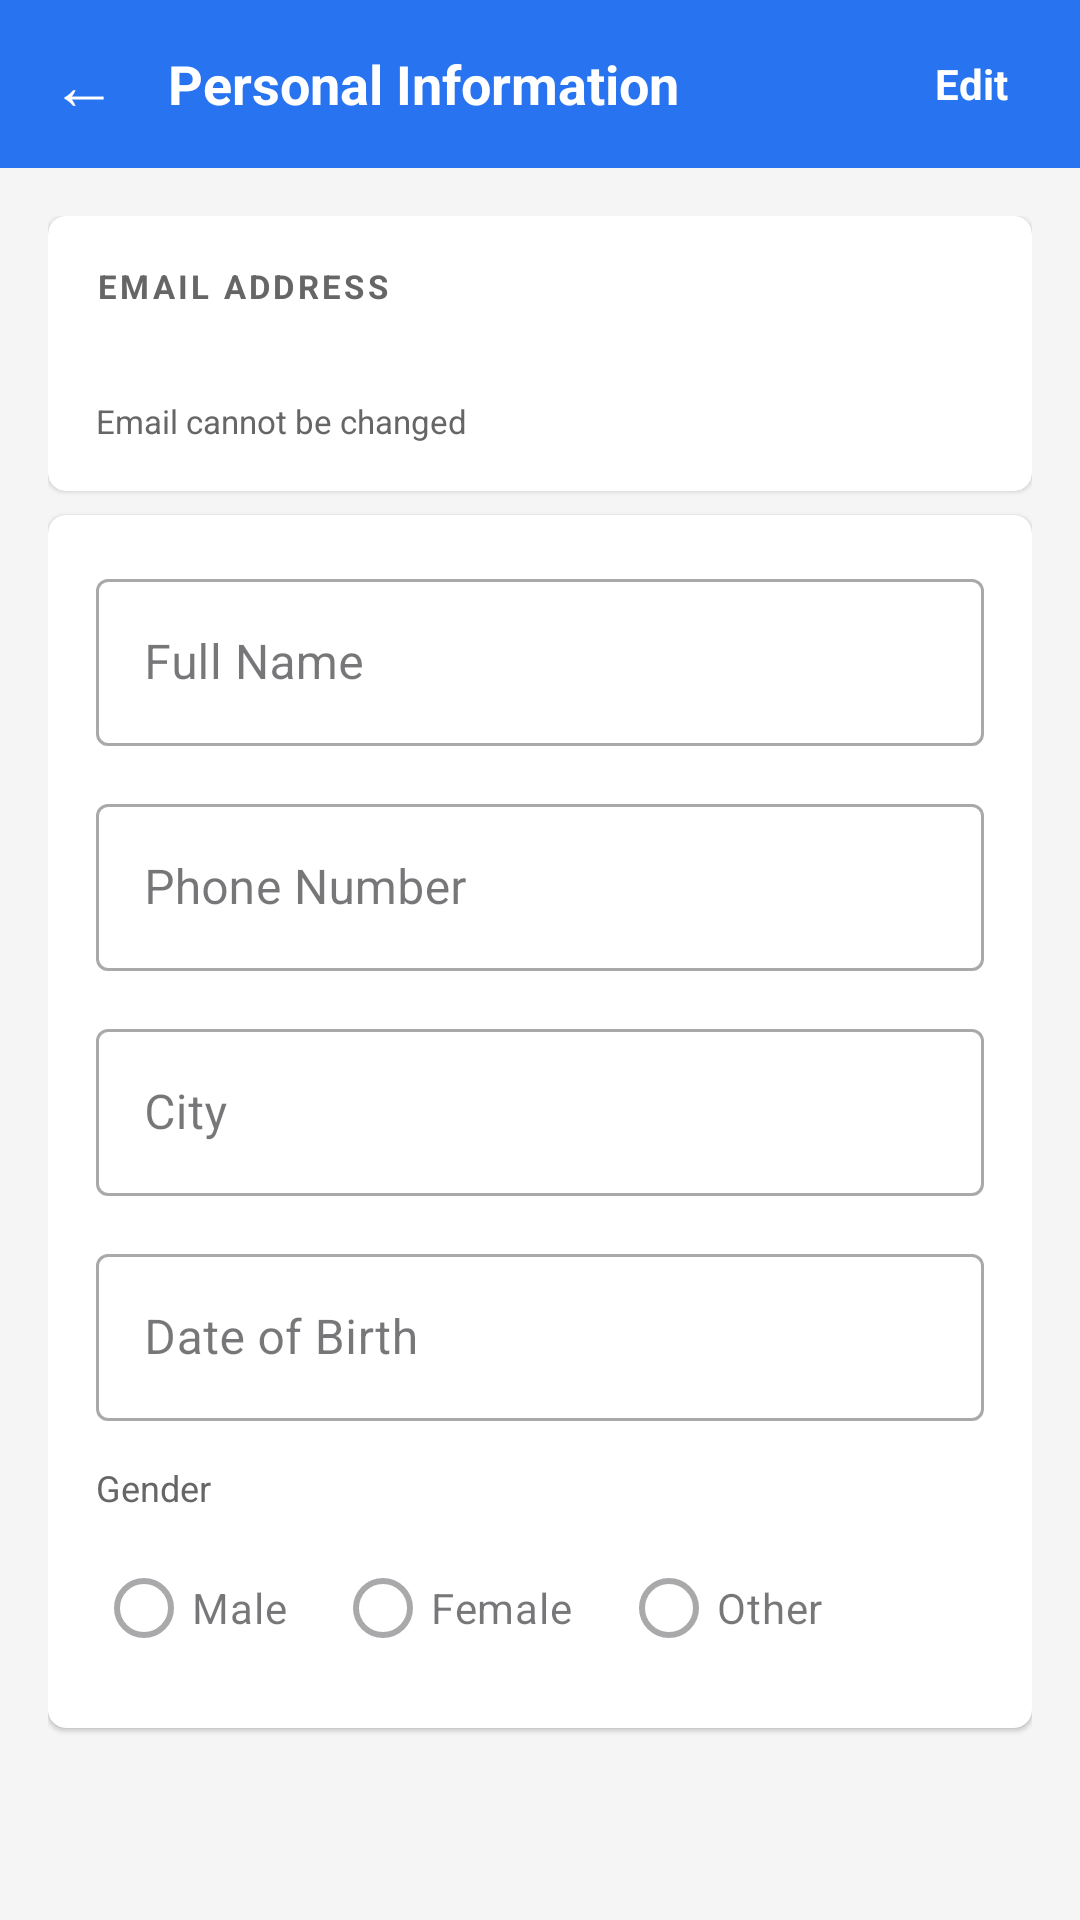

Write the Android layout XML for this screen, with the resource values it uses.
<!-- AndroidManifest.xml: application theme Theme.CTPlayground -->
<!-- res/layout/activity_personal_info.xml -->
<?xml version="1.0" encoding="utf-8"?>
<LinearLayout xmlns:android="http://schemas.android.com/apk/res/android"
    xmlns:app="http://schemas.android.com/apk/res-auto"
    android:layout_width="match_parent"
    android:layout_height="match_parent"
    android:background="#F5F5F5"
    android:fitsSystemWindows="true"
    android:orientation="vertical">

    
    <LinearLayout
        android:layout_width="match_parent"
        android:layout_height="56dp"
        android:background="#2874F0"
        android:gravity="center_vertical"
        android:orientation="horizontal"
        android:paddingStart="8dp"
        android:paddingEnd="16dp">

        <TextView
            android:id="@+id/btnBack"
            android:layout_width="40dp"
            android:layout_height="40dp"
            android:gravity="center"
            android:text="←"
            android:textColor="#FFFFFF"
            android:textSize="22sp"
            android:background="?attr/selectableItemBackgroundBorderless"
            android:clickable="true"
            android:focusable="true" />

        <TextView
            android:layout_width="0dp"
            android:layout_height="wrap_content"
            android:layout_weight="1"
            android:layout_marginStart="8dp"
            android:text="Personal Information"
            android:textColor="#FFFFFF"
            android:textSize="18sp"
            android:textStyle="bold" />

        <TextView
            android:id="@+id/btnEdit"
            android:layout_width="wrap_content"
            android:layout_height="wrap_content"
            android:text="Edit"
            android:textColor="#FFFFFF"
            android:textSize="14sp"
            android:textStyle="bold"
            android:padding="8dp"
            android:background="?attr/selectableItemBackgroundBorderless"
            android:clickable="true"
            android:focusable="true" />

    </LinearLayout>

    <ScrollView
        android:layout_width="match_parent"
        android:layout_height="0dp"
        android:layout_weight="1">

        <LinearLayout
            android:layout_width="match_parent"
            android:layout_height="wrap_content"
            android:orientation="vertical"
            android:padding="16dp">

            
            <androidx.cardview.widget.CardView
                android:layout_width="match_parent"
                android:layout_height="wrap_content"
                android:layout_marginBottom="8dp"
                app:cardCornerRadius="6dp"
                app:cardElevation="1dp"
                app:cardBackgroundColor="#FFFFFF">

                <LinearLayout
                    android:layout_width="match_parent"
                    android:layout_height="wrap_content"
                    android:orientation="vertical"
                    android:padding="16dp">

                    <TextView
                        android:layout_width="wrap_content"
                        android:layout_height="wrap_content"
                        android:text="EMAIL ADDRESS"
                        android:textColor="@color/text_gray"
                        android:textSize="11sp"
                        android:textStyle="bold"
                        android:letterSpacing="0.1"
                        android:layout_marginBottom="6dp" />

                    <TextView
                        android:id="@+id/tvEmail"
                        android:layout_width="match_parent"
                        android:layout_height="wrap_content"
                        android:textColor="#212121"
                        android:textSize="15sp" />

                    <TextView
                        android:layout_width="wrap_content"
                        android:layout_height="wrap_content"
                        android:layout_marginTop="4dp"
                        android:text="Email cannot be changed"
                        android:textColor="@color/text_gray"
                        android:textSize="11sp" />

                </LinearLayout>
            </androidx.cardview.widget.CardView>

            
            <androidx.cardview.widget.CardView
                android:layout_width="match_parent"
                android:layout_height="wrap_content"
                android:layout_marginBottom="8dp"
                app:cardCornerRadius="6dp"
                app:cardElevation="1dp"
                app:cardBackgroundColor="#FFFFFF">

                <LinearLayout
                    android:layout_width="match_parent"
                    android:layout_height="wrap_content"
                    android:orientation="vertical"
                    android:padding="16dp">

                    
                    <com.google.android.material.textfield.TextInputLayout
                        android:id="@+id/tilName"
                        style="@style/Widget.MaterialComponents.TextInputLayout.OutlinedBox"
                        android:layout_width="match_parent"
                        android:layout_height="wrap_content"
                        android:layout_marginBottom="14dp"
                        android:hint="Full Name">
                        <com.google.android.material.textfield.TextInputEditText
                            android:id="@+id/etName"
                            android:layout_width="match_parent"
                            android:layout_height="wrap_content"
                            android:enabled="false"
                            android:inputType="textPersonName"
                            android:textColor="#212121" />
                    </com.google.android.material.textfield.TextInputLayout>

                    
                    <com.google.android.material.textfield.TextInputLayout
                        android:id="@+id/tilPhone"
                        style="@style/Widget.MaterialComponents.TextInputLayout.OutlinedBox"
                        android:layout_width="match_parent"
                        android:layout_height="wrap_content"
                        android:layout_marginBottom="14dp"
                        android:hint="Phone Number">
                        <com.google.android.material.textfield.TextInputEditText
                            android:id="@+id/etPhone"
                            android:layout_width="match_parent"
                            android:layout_height="wrap_content"
                            android:enabled="false"
                            android:inputType="phone"
                            android:textColor="#212121" />
                    </com.google.android.material.textfield.TextInputLayout>

                    
                    <com.google.android.material.textfield.TextInputLayout
                        android:id="@+id/tilCity"
                        style="@style/Widget.MaterialComponents.TextInputLayout.OutlinedBox"
                        android:layout_width="match_parent"
                        android:layout_height="wrap_content"
                        android:layout_marginBottom="14dp"
                        android:hint="City">
                        <com.google.android.material.textfield.TextInputEditText
                            android:id="@+id/etCity"
                            android:layout_width="match_parent"
                            android:layout_height="wrap_content"
                            android:enabled="false"
                            android:inputType="textCapWords"
                            android:textColor="#212121" />
                    </com.google.android.material.textfield.TextInputLayout>

                    
                    <com.google.android.material.textfield.TextInputLayout
                        android:id="@+id/tilDob"
                        style="@style/Widget.MaterialComponents.TextInputLayout.OutlinedBox"
                        android:layout_width="match_parent"
                        android:layout_height="wrap_content"
                        android:layout_marginBottom="14dp"
                        android:hint="Date of Birth">
                        <com.google.android.material.textfield.TextInputEditText
                            android:id="@+id/etDob"
                            android:layout_width="match_parent"
                            android:layout_height="wrap_content"
                            android:enabled="false"
                            android:focusable="false"
                            android:inputType="none"
                            android:textColor="#212121" />
                    </com.google.android.material.textfield.TextInputLayout>

                    
                    <TextView
                        android:layout_width="wrap_content"
                        android:layout_height="wrap_content"
                        android:text="Gender"
                        android:textColor="@color/text_gray"
                        android:textSize="12sp"
                        android:layout_marginBottom="8dp" />

                    <RadioGroup
                        android:id="@+id/rgGender"
                        android:layout_width="match_parent"
                        android:layout_height="wrap_content"
                        android:orientation="horizontal">

                        <RadioButton
                            android:id="@+id/rbMale"
                            android:layout_width="wrap_content"
                            android:layout_height="wrap_content"
                            android:layout_marginEnd="16dp"
                            android:buttonTint="@color/bazario_orange"
                            android:enabled="false"
                            android:text="Male" />

                        <RadioButton
                            android:id="@+id/rbFemale"
                            android:layout_width="wrap_content"
                            android:layout_height="wrap_content"
                            android:layout_marginEnd="16dp"
                            android:buttonTint="@color/bazario_orange"
                            android:enabled="false"
                            android:text="Female" />

                        <RadioButton
                            android:id="@+id/rbOther"
                            android:layout_width="wrap_content"
                            android:layout_height="wrap_content"
                            android:buttonTint="@color/bazario_orange"
                            android:enabled="false"
                            android:text="Other" />

                    </RadioGroup>

                </LinearLayout>
            </androidx.cardview.widget.CardView>

        </LinearLayout>
    </ScrollView>

    
    <LinearLayout
        android:id="@+id/layoutSaveBtn"
        android:layout_width="match_parent"
        android:layout_height="64dp"
        android:background="#FFFFFF"
        android:elevation="8dp"
        android:gravity="center"
        android:paddingStart="16dp"
        android:paddingEnd="16dp"
        android:paddingTop="8dp"
        android:paddingBottom="8dp"
        android:visibility="gone">

        <Button
            android:id="@+id/btnSave"
            android:layout_width="match_parent"
            android:layout_height="match_parent"
            android:backgroundTint="@color/bazario_orange"
            android:text="Save Changes"
            android:textColor="#FFFFFF"
            android:textSize="15sp"
            android:textStyle="bold" />

    </LinearLayout>

</LinearLayout>
<!-- resources referenced by this layout -->
<resources>
  <color name="bazario_orange">#FF6B35</color>
  <color name="text_gray">#666666</color>
  <style name="Theme.CTPlayground" parent="Base.Theme.CTPlayground" />
  <style name="Base.Theme.CTPlayground" parent="Theme.Material3.DayNight.NoActionBar">
          
          
      </style>
</resources>
